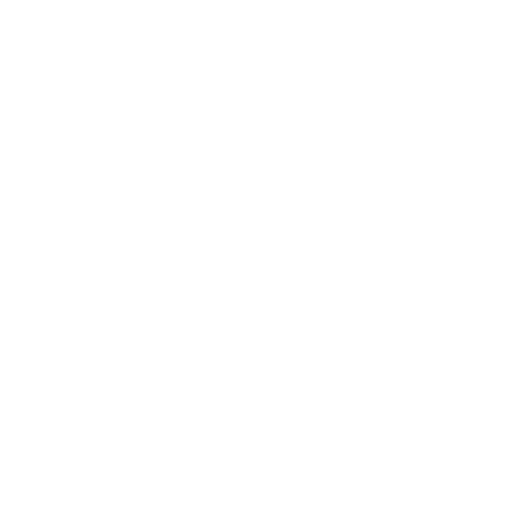
t = 0.00 s
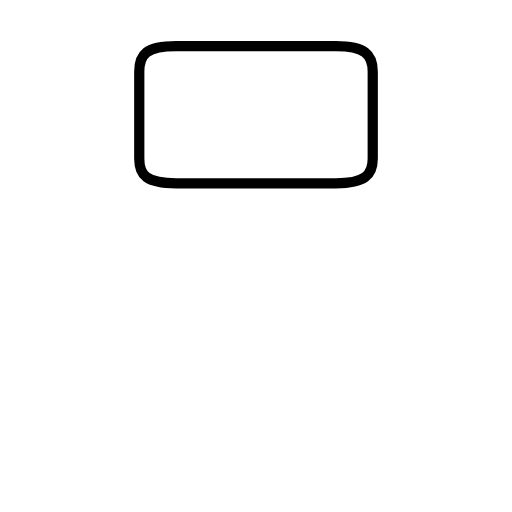
t = 2.05 s
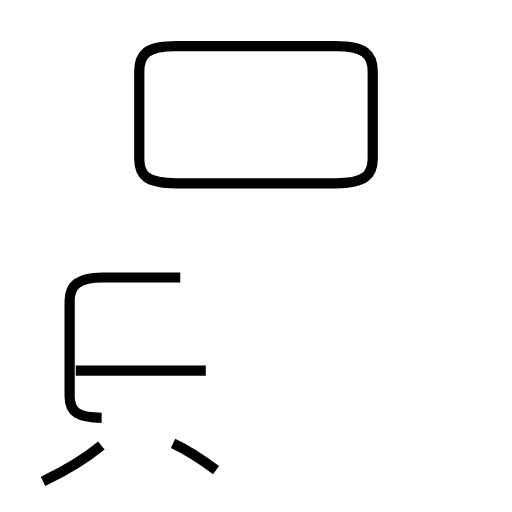
t = 3.56 s
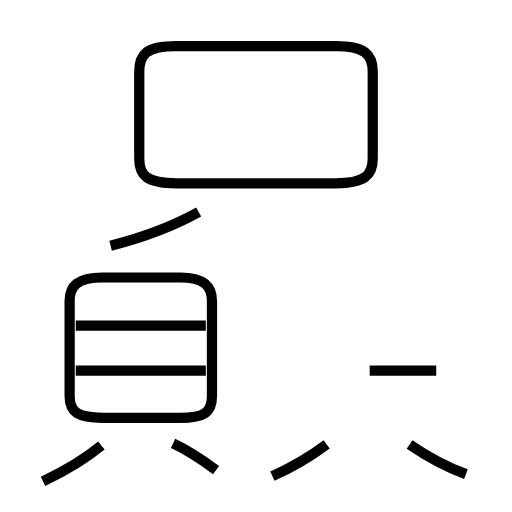
t = 5.55 s
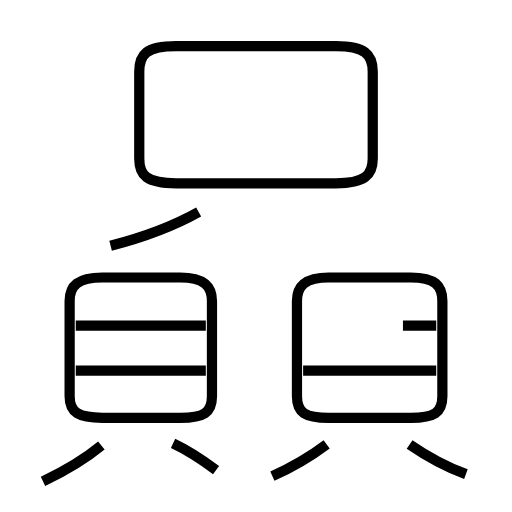
t = 7.41 s
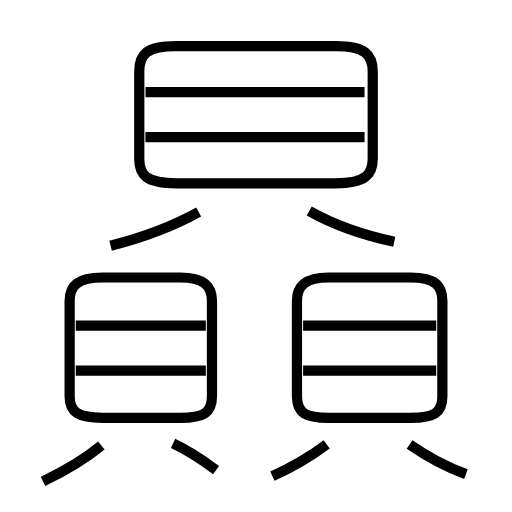
t = 9.25 s

The animated SVG that drew these frames (rendered in a browser with its animation timeline set to each time). Animation: 15 SMIL elements (animate=15); one cycle of 9.25 s.

<?xml version='1.0' encoding='utf-8'?>
<svg viewBox="0.0 -6.0 50.0 50.0" version="1.1" xmlns="http://www.w3.org/2000/svg"><rect x="-1000" y="-1000" width="2000" height="2000" stroke="white" fill="white" /><g style="fill:none;stroke:#000000;stroke-width:1"><path d="M 17.2 -26.1 L 32.8 -26.1 C 35.6 -26.1 36.4 -26.9 36.4 -28.5 L 36.4 -37.0 C 36.4 -38.7 35.6 -39.5 32.8 -39.5 L 17.2 -39.5 C 14.3 -39.5 13.6 -38.7 13.6 -37.0 L 13.6 -28.5 C 13.6 -26.9 14.3 -26.1 17.2 -26.1 Z " transform="translate(0.0 38.0)" stroke-dasharray="68.36796722122617" stroke-dashoffset="68.36796722122617"><animate attributeName="stroke-dashoffset" from="68.36796722122617" to="0" dur="2.051039016636785s" begin="0s" fill="freeze" /></path><path d="M 4.2 3.0 C 6.1 2.1 8.2 0.9 9.9 -0.5 " transform="translate(0.0 38.0)" stroke-dasharray="6.704989147332473" stroke-dashoffset="6.704989147332473"><animate attributeName="stroke-dashoffset" from="6.704989147332473" to="0" dur="0.20114967441997417s" begin="2.051039016636785s" fill="freeze" /></path><path d="M 21.1 1.9 C 19.6 0.8 18.4 0.0 16.9 -0.7 " transform="translate(0.0 38.0)" stroke-dasharray="4.948378041290859" stroke-dashoffset="4.948378041290859"><animate attributeName="stroke-dashoffset" from="4.948378041290859" to="0" dur="0.14845134123872575s" begin="2.2521886910567592s" fill="freeze" /></path><path d="M 20.1 -7.8 L 7.4 -7.8 " transform="translate(0.0 38.0)" stroke-dasharray="12.700000000000001" stroke-dashoffset="12.700000000000001"><animate attributeName="stroke-dashoffset" from="12.700000000000001" to="0" dur="0.381s" begin="2.400640032295485s" fill="freeze" /></path><path d="M 17.6 -16.9 L 10.0 -16.9 C 7.6 -16.9 6.8 -16.1 6.8 -14.6 L 6.8 -5.3 C 6.8 -3.7 7.7 -3.2 10.0 -3.2 L 17.6 -3.2 C 19.9 -3.2 20.7 -3.7 20.7 -5.3 L 20.7 -14.6 C 20.7 -16.1 19.9 -16.9 17.6 -16.9 Z " transform="translate(0.0 38.0)" stroke-dasharray="51.55885023684371" stroke-dashoffset="51.55885023684371"><animate attributeName="stroke-dashoffset" from="51.55885023684371" to="0" dur="1.5467655071053112s" begin="2.781640032295485s" fill="freeze" /></path><path d="M 20.1 -12.2 L 7.4 -12.2 " transform="translate(0.0 38.0)" stroke-dasharray="12.700000000000001" stroke-dashoffset="12.700000000000001"><animate attributeName="stroke-dashoffset" from="12.700000000000001" to="0" dur="0.381s" begin="4.328405539400796s" fill="freeze" /></path><path d="M 26.6 2.5 C 28.4 1.7 30.3 0.6 31.9 -0.6 " transform="translate(0.0 38.0)" stroke-dasharray="6.152356277901618" stroke-dashoffset="6.152356277901618"><animate attributeName="stroke-dashoffset" from="6.152356277901618" to="0" dur="0.18457068833704854s" begin="4.709405539400796s" fill="freeze" /></path><path d="M 10.8 -20.0 C 13.9 -20.8 16.9 -21.9 19.4 -23.3 " transform="translate(0.0 38.0)" stroke-dasharray="9.236178418138774" stroke-dashoffset="9.236178418138774"><animate attributeName="stroke-dashoffset" from="9.236178418138774" to="0" dur="0.2770853525441632s" begin="4.893976227737845s" fill="freeze" /></path><path d="M 45.5 2.3 C 43.6 1.6 41.6 0.5 40.0 -0.6 " transform="translate(0.0 38.0)" stroke-dasharray="6.232738353584191" stroke-dashoffset="6.232738353584191"><animate attributeName="stroke-dashoffset" from="6.232738353584191" to="0" dur="0.1869821506075257s" begin="5.171061580282008s" fill="freeze" /></path><path d="M 42.6 -7.8 L 29.6 -7.8 " transform="translate(0.0 38.0)" stroke-dasharray="13.0" stroke-dashoffset="13.0"><animate attributeName="stroke-dashoffset" from="13.0" to="0" dur="0.39s" begin="5.358043730889534s" fill="freeze" /></path><path d="M 40.1 -16.9 L 32.1 -16.9 C 29.8 -16.9 29.0 -16.1 29.0 -14.6 L 29.0 -5.3 C 29.0 -3.7 29.8 -3.2 32.1 -3.2 L 40.1 -3.2 C 42.4 -3.2 43.2 -3.7 43.2 -5.3 L 43.2 -14.6 C 43.2 -16.1 42.5 -16.9 40.1 -16.9 Z " transform="translate(0.0 38.0)" stroke-dasharray="52.21586931442952" stroke-dashoffset="52.21586931442952"><animate attributeName="stroke-dashoffset" from="52.21586931442952" to="0" dur="1.5664760794328856s" begin="5.748043730889534s" fill="freeze" /></path><path d="M 42.6 -12.2 L 29.6 -12.2 " transform="translate(0.0 38.0)" stroke-dasharray="13.0" stroke-dashoffset="13.0"><animate attributeName="stroke-dashoffset" from="13.0" to="0" dur="0.39s" begin="7.31451981032242s" fill="freeze" /></path><path d="M 35.6 -30.6 L 14.2 -30.6 " transform="translate(0.0 38.0)" stroke-dasharray="21.400000000000002" stroke-dashoffset="21.400000000000002"><animate attributeName="stroke-dashoffset" from="21.400000000000002" to="0" dur="0.642s" begin="7.704519810322419s" fill="freeze" /></path><path d="M 38.5 -20.4 C 35.2 -21.1 32.5 -22.1 30.2 -23.4 " transform="translate(0.0 38.0)" stroke-dasharray="8.860248107762708" stroke-dashoffset="8.860248107762708"><animate attributeName="stroke-dashoffset" from="8.860248107762708" to="0" dur="0.2658074432328812s" begin="8.34651981032242s" fill="freeze" /></path><path d="M 35.6 -35.0 L 14.2 -35.0" transform="translate(0.0 38.0)" stroke-dasharray="21.400000000000002" stroke-dashoffset="21.400000000000002"><animate attributeName="stroke-dashoffset" from="21.400000000000002" to="0" dur="0.642s" begin="8.6123272535553s" fill="freeze" /></path></g></svg>
